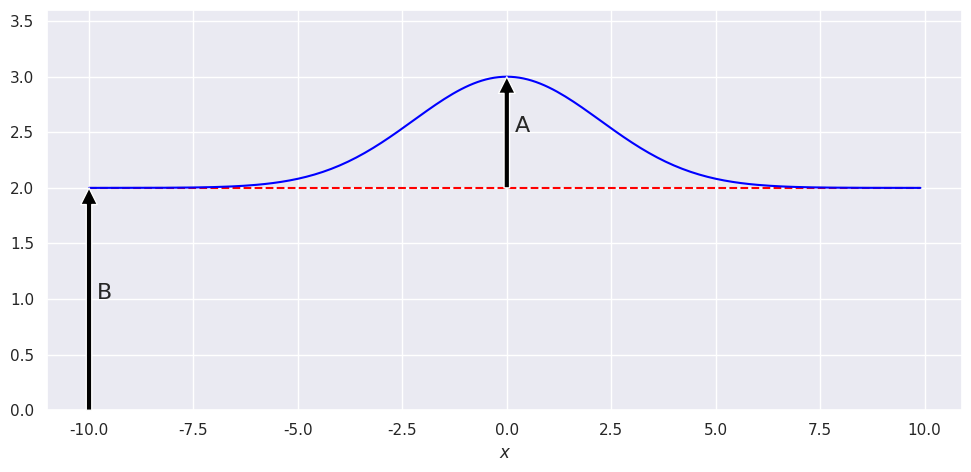
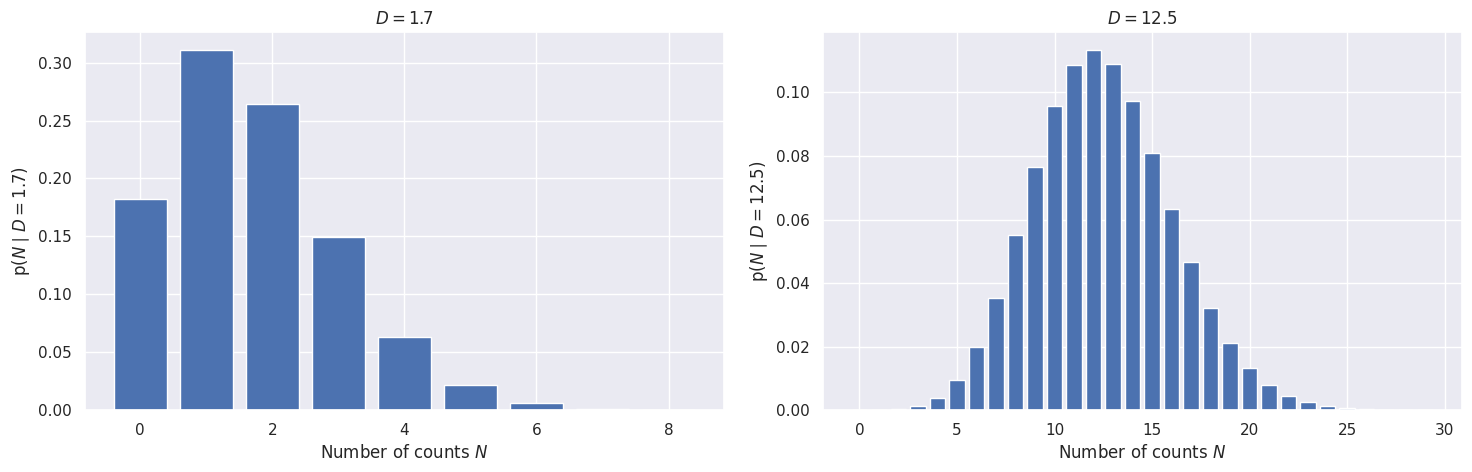
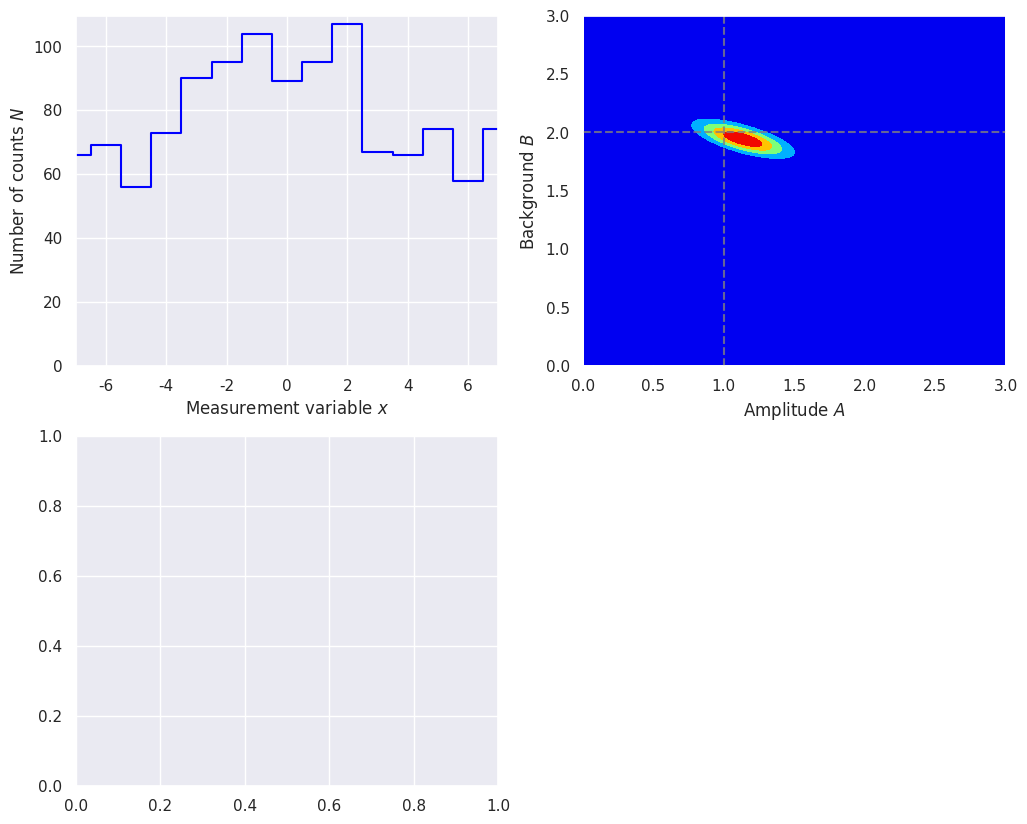

Generate these figures, in order, with matplotlib: (Note: this script raises an exception after producing the figures.)
#!/usr/bin/env python
# coding: utf-8

# # Amplitude of a signal in the presence of background
# 
# Adapted from the discussion in Section 3.1 of Sivia and Skilling, *Data Analysis: A Bayesian Tutorial*.
# 
# The goal is to estimate the amplitude of a signal when there is background.  We'll take a limiting case where the background is flat, so it is completely specified by its magnitude $B > 0$, and the signal is known to be a Gaussian with unknown amplitude $A$ but (at least initially) known position (mean) and width (standard deviation). The measurements will be integer numbers of counts $\{N_k\}$ in well-defined (equally spaced) bins $\{x_k\}$, where $k$ runs over integers labeling the bins.  Then the goal translates into finding $A$ and $B$ given $\{N_k\}$ and all the other information (bin sizes, signal position and width). After we can modify our goal if we do not care about $B$, or we care only about $B$.

# In[1]:


get_ipython().run_line_magic('matplotlib', 'inline')

import numpy as np
from math import factorial

# We'll get our uniform distributions from stats, but there are other ways.
import scipy.stats as stats  
import scipy.integrate as integrate
from scipy import interpolate

import matplotlib.pyplot as plt
import seaborn as sns; sns.set() 

from mpl_toolkits import mplot3d
from matplotlib import cm

plt.rcParams.update({'font.size': 16})


# Set up the true signal plus background magnitudes, and the other parameters dictating the signal (width $w$ and mean $x_0$ of the Gaussian):
# 
# $$
#    D_k = n_0 \left[ A e^{-(x_k-x_0)^2/2 w^2} + B \right]
# $$
# 
# Here $n_0$ is a constant that scales with measurement time.  Note that $D_k$ is not an integer in general, unlike $N_k$.

# In[2]:


# We'll start with the numbers used by Sivia
A_true = 1.
B_true = 2.
width = np.sqrt(5.)   
x_0 = 0

def exact_data(A, B, n_0, x_k, x_0=0., width=np.sqrt(5.)):
    """
    Return the exact signal plus background.  The overall scale is n_0,
    which is determined by how long counts are collected. 
    """
    return n_0 * (A * np.exp(-(x_k - x_0)**2/(2.*width**2)) + B)


# Make a plot of the true signal plus background we are trying to deduce.

# In[3]:


x_min = -10.; x_max = 10.; del_x = 0.1  # range and spacing for plotting
x_pts = np.arange(x_min, x_max, del_x )

n_0 = 1.  # for this plot, the vertical scale is irrelevant
y_pts = exact_data(A_true, B_true, n_0, x_pts, width=width)

fig_true = plt.figure(figsize=(10,5))

ax_true = fig_true.add_subplot(1,1,1)
ax_true.plot(x_pts, B_true*np.ones(len(x_pts)), 
             color='red', linestyle='--')  # just the background
ax_true.plot(x_pts, y_pts, color='blue')   # signal plus background
ax_true.set_ylim(0., 1.2*(A_true + B_true))
ax_true.set_xlabel(r'$x$')

ax_true.annotate('A', xy=(x_0 + 0.2, A_true/2. + B_true))  
ax_true.annotate('', (x_0, B_true + A_true), (x_0, B_true), 
                 arrowprops=dict(facecolor='black', shrink=0.))
ax_true.annotate('B', xy=(-x_max + 0.2, B_true/2.)) 
ax_true.annotate('', (-x_max, B_true), (-x_max, 0), 
                 arrowprops=dict(facecolor='black', shrink=0.))

fig_true.tight_layout()


# ## Poisson distribution

# We are imagining a counting experiment, so the statistics of the counts we record will follow a Poisson distribution.
# Comments on Poisson distributions for this application:
# * Counts are integers so we want a probability *mass* function (rather than a probability *density* function), i.e., the probability to get 0, 1, 2, $\ldots$ counts in a specified time interval (and not 1/2 or 4.5 counts).
# * The Poisson distribution does this: the probability of a given number of events (like counts) in a fixed interval (or time or space or whatever) *if* there is a constant mean rate of events and the spacing of successive events is independent of the previous events.
# * A familiar example is radioactive decay: a Poisson distribution describes the # of counts in an hour (say) and the constant mean rate is specified by the half life.
# * There is a derivation of the Poisson distribution in chapter 5 of Sivia.
# 
# The Poisson discrete random variable from scipy.stats is defined by (see [documentation](https://docs.scipy.org/doc/scipy/reference/generated/scipy.stats.poisson.html))
# 
# $$
# p(k \mid \mu) = \frac{\mu^k e^{-\mu}}{k!} \quad \mbox{for }k\geq 0 \;.
# $$
# 
# where $k$ is an integer and $\mu$ is called the shape parameter. The mean and variance of this distribution are both equal to $\mu$. Sivia and Gregory each use a different notation for for this distribution, which means you should be flexible. 
# 
# 

# For convenience in comparing to the discussion in Sivia's text, we'll define our own version using his notation in this notebook:
# 
# $$
# p(N \mid D) = \frac{D^N e^{-D}}{N!} \quad \mbox{for }N\geq 0 \;.
# $$
# 
# where $N$ is an integer.  The results for the normalization, mean, and variance are:
# 
# \begin{align}
#  \langle 1 \rangle &= \sum_0^\infty p(N \mid D) = 1 \\
#   \langle N \rangle &= \sum_0^\infty N p(N \mid D) = D \\
#   \langle N^2 \rangle - \langle N \rangle^2 &= \sum_0^\infty N^2 p(N \mid D) - D^2 = D 
# \end{align}
# 
# as already noted.  (These are easily verified with Mathematica.  Can you verify them with sympy?)

# In[4]:


def poisson(N, D):
    """
    Returns a Poisson distribution value with mean D for integer N.
    We require N to be an integer greater than equal to zero.
    """
    assert (isinstance(N, int) and N >= 0),             "N must be a non-negative integer!"

    return D**N * np.exp(-D) / factorial(N) 


# 
# Make some plots of Poisson distribution as a function of N, given D.
# 

# In[5]:


def poisson_plot(ax, D, max_N):
    """
    Make a bar plot on the axis ax of the Poisson distribution for mu = D
    and out to a maximum integer max_N.
    """
    N_pts = np.arange(0, max_N, 1, dtype=int)
    poisson_pts = [poisson(int(N), D) for N in N_pts]
    ax.bar(N_pts, poisson_pts, width=0.8, bottom=None, align='center')
    ax.set_xlabel(r'Number of counts $N$')
    ax.set_ylabel(fr'$\mathrm{{p}}(N \mid D={D:.1f})$')
    ax.set_title(rf'$D = {D:.1f}$')
    return 0

fig = plt.figure(figsize=(15,5))

D1 = 1.7
max_N1 = 9
ax1 = fig.add_subplot(1,2,1)
poisson_plot(ax1, D1, max_N1)

ax2 = fig.add_subplot(1,2,2)
D2 = 12.5
max_N2 = 30
poisson_plot(ax2, D2, max_N2)

fig.tight_layout()


# ### Follow-ups
# 
# * *Try both smaller and larger values of D and note the transition in the form of the pdf.*
# * At $D=12.5$ the pdf is already looking like a Gaussian (or what most of us imagine a Gaussian to look like).  *Prove that in the limit $D \rightarrow \infty$ that* 
# 
# $$
#  p(N \mid D) \stackrel{D\rightarrow\infty}{\longrightarrow} \frac{1}{\sqrt{2\pi D}}e^{-(N-D)^2/(2D)}
# $$
# 
# You'll want to use Stirling's formula:  $x! \rightarrow \sqrt{2\pi x}e^{-x} x^x$ as $x\rightarrow\infty$.
# (Hint: let $x = N = D(1+\delta)$ where $D\gg 1$ and $\delta \ll 1$.  And use $(1+\delta)^a = e^{a\ln (1+\delta)}$.)
# * *Show that this limit works in practice and visualize how close it is by adding the Gaussian pdf to the plot.* (See [scipy.stats.norm](https://docs.scipy.org/doc/scipy/reference/generated/scipy.stats.norm.html) or define a function yourself.)

# ### Preparing data and the pdfs we'll need
# For our data, we can get single samples from a scipy.stats Poisson distribution with specified $\mu$ (what we are calling $D$) or an array of samples.  Try running the next cell a few times to get a feel for how the samples fluctuate.

# In[6]:


S1 = stats.poisson.rvs(mu=D2)  # sample one Poisson-distributed random number 
print(S1)

S2 = stats.poisson.rvs(mu=D2, size=5)  # sample an array of specified size
print(S2)


# Once we specify the number and size of the bins for data (and other aspects), we can create a dataset and then make a series of plots as in Sivia.  So define functions to carry these out.
# 
# Each of the data $\{N_k\}$ is assumed to be independent of the others, so for $M$ bins:
# 
# $$
#   p(\{N_k\} \mid A,B,I) = \prod_{k=1}^{M} p(N_k \mid A,B,I)
#    = \prod_{k=1}^{M} \frac{D_k^{N_k} e^{-D_k}}{N_k!}
# $$
# 
# We use this to make the measured dataset based on `A_true` and `B_true`.  This is also what we use to calculate the log likelihood (natural logarithm of this likelihood function), but in that case $A$ and $B$ are not equal to their true values.  We also define a (flat) prior that is *supposed* to be uninformative (*but is it?*).

# In[7]:


# make a dataset for exploring
def make_dataset(A_true, B_true, width, x_0, databins, delta_x=1, D_max=100):
    """
    Create a data set based on the number of bins (databins), the spacing
    of bins (delta_x), and the maximum we want the exact result to have
    (D_max, this fixes the n_0 parameter).
    
    Return arrays for the x points (xk_pts), the corresponding values of the
    exact signal plus background in those bins (Dk_pts), the measured values
    in those bins (Nk_pts, integers drawn from a Poisson distribution), the 
    maximum extent of the bins (x_max) and n_0.
    """
    
    # set up evenly spaced bins, centered on x_0
    x_max = x_0 + delta_x * (databins-1)/2
    xk_pts = np.arange(-x_max, x_max + delta_x, delta_x, dtype=int)
    
    # scale n_0 so maximum of the "true" signal plus background is D_max
    n_0 = D_max / (A_true + B_true)  
    Dk_pts = exact_data(A_true, B_true, n_0, xk_pts, width=width)
    
    # sample for each k to determine the measured N_k
    Nk_pts = [stats.poisson.rvs(mu=Dk) for Dk in Dk_pts]
    
    return xk_pts, Dk_pts, Nk_pts, x_max, n_0


# In[8]:


# Define the pdfs and combine with Bayes' theorem.
def log_prior(A, B):
    """
    Following Sivia's lead, we take a uniform (flat) prior with large enough
    maximums but, more importantly, require positive values for A and B.
    """
    A_max = 5.
    B_max = 5.
    # flat prior 
    if np.logical_and(A <= A_max, B <= B_max).all(): 
        return np.log(1/(A_max * B_max))
    else:
        return -np.inf

def log_likelihood(A, B, xk_pts, Nk_pts, n_0):
    """Log likelihood for data Nk_pts given A and B"""
    Dk_pts = exact_data(A, B, n_0, xk_pts, width=width)
    try:
        return np.sum(Nk_pts * np.log(Dk_pts) - Dk_pts)
    except ValueError:
        return -np.inf
    
def log_posterior(A, B, xk_pts, Nk_pts, n_0):
    """Log posterior for data Nk_pts given A and B"""
    return log_prior(A, B) + log_likelihood(A, B, xk_pts, Nk_pts, n_0)

def normalize(y_pts, x_pts):
    """Normalize the array y_pts to unity using Simpson's rule."""
    return y_pts / integrate.simps(y_pts, x_pts)

def find_index(x_pts, x_value):
    """Return the index of the element of the ascending array x_pts that
       is closest to x_value.
    """
    return np.fabs(x_pts - x_value).argmin()


# ### Figures to analyze!
# 
# We'll follow Sivia again and make four figures for each case we consider.  (He does this in two groups of two, in figures 3.3 and 3.4.) We consider what happens for fixed signal and background but changing the experimental conditions specified by `D_max` and `databins` (we'll keep `delta_x` fixed to 1).

# In[9]:


def find_contour_levels(grid):
    """Compute 1, 2, 3-sigma contour levels for a gridded 2D posterior
       Note: taken from BayesianAstronomy but may not work here.
    """
    sorted_ = np.sort(grid.ravel())[::-1]
    pct = np.cumsum(sorted_) / np.sum(sorted_)
    cutoffs = np.searchsorted(pct, np.array([0.68, 0.95, 0.997]) ** 2)
    return np.sort(sorted_[cutoffs])

def make_figs(databins, delta_x, D_max, flag=False):
    """
    If flag=True, generate another panel of four figures that shows 2. three
    times (contour, shaded contour, 3D) plus showing 68% and 95% intervals.
    Make a panel of four figures:
      1. The data based on sampling the Poisson distribution.  If you rerun
          the function you'll get new data.
      2. The posterior pdf for the amplitude A of the signal and the magnitude
          B of the (flat) background.  Five equally spaced contours are shown.
      3. Posterior for A for two cases: i) marginalized over B, and 
          ii) conditional on known B = B_true.
      4. Posterior for B marginaized over A.
    If flag=True, generate another panel of four figures that shows 2. three
    times (contour, shaded contour, 3D) plus showing 68% and 95% intervals.
    """
    xk_pts, Dk_pts, Nk_pts, x_max, n_0 = make_dataset(A_true, B_true, width, 
                                                      x_0, databins, delta_x, 
                                                      D_max)
    total_counts = np.sum(Nk_pts)
    
    # Figure 1.
    fig = plt.figure(figsize=(12,10))
    
    ax1 = fig.add_subplot(2,2,1)
    ax1.plot(xk_pts, Nk_pts, drawstyle='steps-mid', color='blue')
    ax1.set_xlim(-x_max, x_max)
    ax1.set_ylim(bottom = 0)
    ax1.set_xlabel(r'Measurement variable $x$')
    ax1.set_ylabel(r'Number of counts $N$')
    
    # Figure 2.  Can use contour or contourf.
    A_max = 3.; B_max = 3.
    A_pts = np.arange(0.01, A_max, .02)  # You may want to adjust the density
    B_pts = np.arange(0.01, B_max, .02)  #  of points used.
    A_grid, B_grid = np.meshgrid(A_pts, B_pts)    

    # Z_grid = Z(B, A) the way we define it here with a list comprehension.
    Z_grid = np.array([[log_posterior(A, B, xk_pts, Nk_pts, n_0) 
                        for A in A_pts] for B in B_pts])
    Z_grid = np.exp(Z_grid - np.max(Z_grid))  # normalize the peak to be 1
    ax2 = fig.add_subplot(2,2,2)
    ax2.axvline(A_true, color='gray', linestyle='--', alpha=0.8)
    ax2.axhline(B_true, color='gray', linestyle='--', alpha=0.8)

    ax2.contourf(A_grid, B_grid, Z_grid, levels=5, cmap='jet') 
    ax2.set_xlim(0., A_max)
    ax2.set_ylim(0., B_max)
    ax2.set_xlabel(r'Amplitude $A$')
    ax2.set_ylabel(r'Background $B$')
    
    # Figure 3.
    ax3 = fig.add_subplot(2,2,3) 
    B_true_index = find_index(B_pts, B_true)
    B_marginalized = [integrate.simps(Z_grid[:,i], B_pts)                                       for i in range(len(A_pts))]
    B_marginalized = normalize(B_marginalized, A_pts)
    B_true_fixed = Z_grid[B_true_index,:]
    B_true_fixed = normalize(B_true_fixed, A_pts)
    ax3.plot(A_pts, B_marginalized, color='blue', 
             label='marginalized over B')
    ax3.plot(A_pts, B_true_fixed, color='red', 
             linestyle='--', label='B = B_true')
    ax3.set_xlabel(r'Amplitude $A$')
    ax3.set_ylabel(r'${\rm p}(A | \{N_k\}, I)$')
    ax3.legend()
    
    # Figure 4.
    ax4 = fig.add_subplot(2,2,4)
    A_marginalized = [integrate.simps(Z_grid[j,:], A_pts)                                       for j in range(len(B_pts))]
    A_marginalized = normalize(A_marginalized, B_pts)
    ax4.plot(B_pts, A_marginalized, color='blue',
             label='marginalized over A')
    ax4.set_xlabel(r'Background $B$')
    ax4.set_ylabel(r'${\rm p}(B|\{N_k\}, I)$')
    ax4.legend()
    
    overall_title = f'Total counts = {total_counts},  '                     + f'# of bins = {databins}'                     + '\n'
    fig.suptitle(overall_title, y=1.01)
    
    fig.tight_layout()
    
    if (flag):
        fig2 = plt.figure(figsize=(12,10))
        # Figure 1.
        ax2_1 = fig2.add_subplot(2,2,1)
        contour_levels = [0.2, 0.4, 0.6, 0.8, 1.0]
        ax2_1.contour(A_grid, B_grid, Z_grid, levels=contour_levels)
        ax2_1.axvline(A_true, color='gray', linestyle='--', alpha=0.8)
        ax2_1.axhline(B_true, color='gray', linestyle='--', alpha=0.8)
        ax2_1.set_xlim(0., A_max)
        ax2_1.set_ylim(0., B_max)
        ax2_1.set_xlabel(r'Amplitude $A$')
        ax2_1.set_ylabel(r'Background $B$')
        ax2_1.set_title('Contour plot with levels 0.2, 0.4, 0.6, 0.8, 1.0')
        
        # Figure 2.
        ax2_2 = fig2.add_subplot(2,2,2)
        ax2_2.contourf(A_grid, B_grid, Z_grid, levels=5, cmap='jet') 
        ax2_2.axvline(A_true, color='gray', linestyle='--', alpha=0.8)
        ax2_2.axhline(B_true, color='gray', linestyle='--', alpha=0.8)
        ax2_2.set_xlim(0., A_max)
        ax2_2.set_ylim(0., B_max)
        ax2_2.set_xlabel(r'Amplitude $A$')
        ax2_2.set_ylabel(r'Background $B$')
        ax2_2.set_title('Color contour plot with contourf')
        
        # Figure 3.
        ax2_3 = fig2.add_subplot(2,2,3, projection='3d')
        ax2_3.plot_surface(A_grid, B_grid, Z_grid, rstride=1, cstride=1, 
                           cmap='jet', linewidth=0, antialiased=False,
                           edgecolor='none')
        ax2_3.set_xlim(0., A_max)
        ax2_3.set_ylim(0., B_max)
        ax2_3.set_xlabel(r'Amplitude $A$')
        ax2_3.set_ylabel(r'Background $B$')
        ax2_3.set_title('Surface plot')
        
        # Figure 4.
        ax2_4 = fig2.add_subplot(2,2,4)
        ax2_4.contour(A_grid, B_grid, Z_grid, 
                      levels=find_contour_levels(Z_grid))
        ax2_2.axvline(A_true, color='gray', linestyle='--', alpha=0.8)
        ax2_2.axhline(B_true, color='gray', linestyle='--', alpha=0.8)
        ax2_4.set_xlim(0., A_max)
        ax2_4.set_ylim(0., B_max)
        ax2_4.set_xlabel(r'Amplitude $A$')
        ax2_4.set_ylabel(r'Background $B$')
        ax2_4.set_title('Contours at 68%, 95%, 99.7%')
        fig2.tight_layout()
                
    return fig


# Ok, let's do it.  For each of the examples (and more that you invent):
# 
# * Make sure to run them multiple times to get a feel for the fluctuations. *What features are stable and what varies wildly (will change depending on the example!).*
# * *Interpret the change in the width of the contours in the different cases.*
# * *What do the slopes of the posterior ellipses (2nd figures) tell us?  Can you account for the behavior in the different cases?*
# * *Interpret the difference between the solid and dashed lines in the plots that marginalize over $B$ with two opposite limits of the prior knowledge of $B$ (3rd figures).*
# * *What are your conclusions for how to design the experiment given limited resources?*
# * *Follow-up task: check whether the size of the bin matters in the four figures.

# In[10]:


# Baseline case: 15 bins and maximum expection of 100 counts.

D_max = 100
databins = 15
delta_x = 1

fig = make_figs(databins, delta_x, D_max, flag=True)


# In[11]:


# Less data case: 15 bins and maximum expection of only 10 counts.

D_max = 10
databins = 15
delta_x = 1

fig = make_figs(databins, delta_x, D_max, flag=True)


# In[12]:


# Greater range case: 31 bins (with fixed bin width) 
# and same maximum expection of 100 counts as in baseline case.

D_max = 500
databins = 31
delta_x = 1

fig = make_figs(databins, delta_x, D_max, flag=True)


# In[13]:


# Same as baseline and last case except now only 7 bins.

D_max = 100
databins = 7
delta_x = 1

fig = make_figs(databins, delta_x, D_max, flag=True)


# In[ ]:




